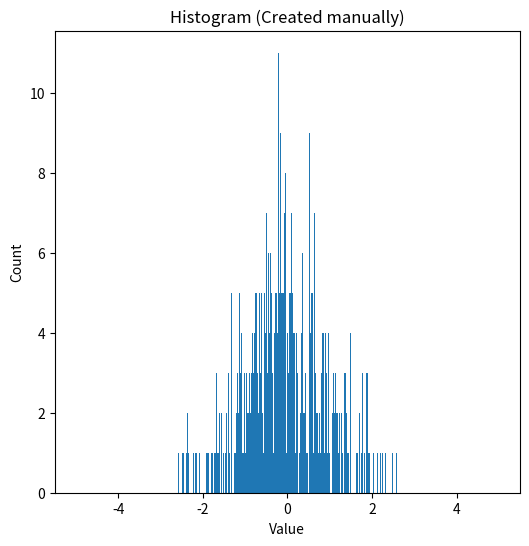
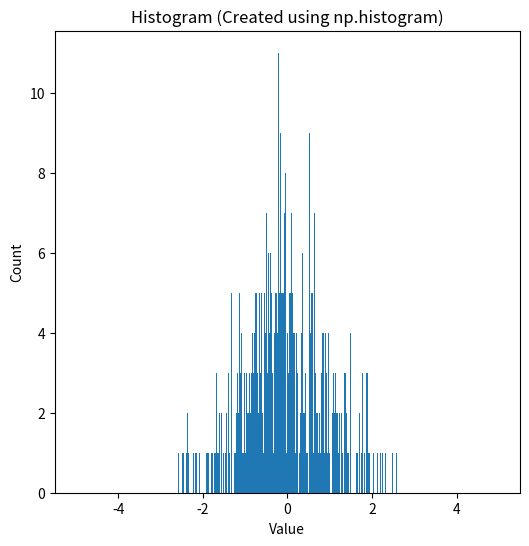
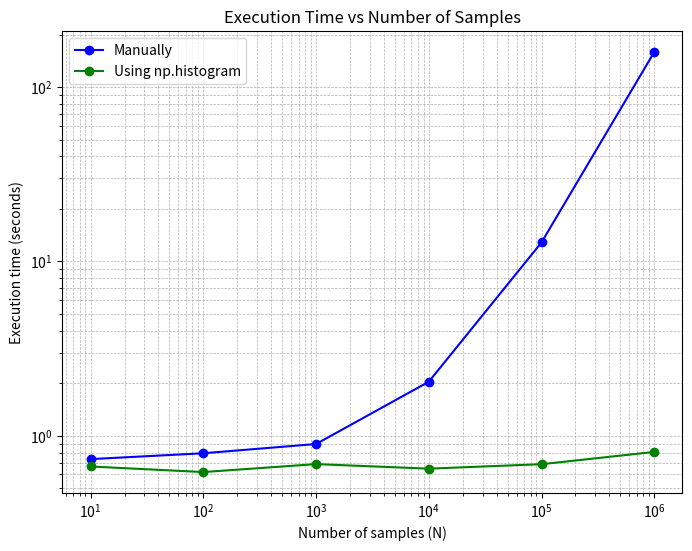

Reproduce these figures in Python, in order.
# This script compares the execution time required to generate histograms of N random samples 
# using two methods: a manual approach and NumPy's built-in np.histogram function. 
# The histograms are computed using 1000 linearly spaced bins, with N varying across 
# the following values: 10, 100, 1000, 10,000, 100,000, and 1,000,000. 
# The output includes both the resulting histograms and a plot illustrating the timing performance.
# [redacted]

# Pseudocode:
# Generate the number of random samples
# Generate the random samples
# For manually-created histogram:
#   Start timing
#   Generate the bins
#   Create count as a list of 0s
#   Loop over each number in the random samples:
#       Loop over each bin:
#           Check if the number is within the bin, if yes:
#               Increment count by 1
#               Stop checking
#   Plot the histogram
#   Stop timing
# For histogram created with np.histogram:
#   Start timing
#   Get the count and binning using the built-in function np.histogram
#   Plot the histogram
#   Stop timing
# Repeat the steps above for all number or random samples
# After getting the execution time for all number of random samples using both method:
# Create an array of number of samples and execution time for both method
# Plot the execution time vs number of random samples from both method in log-log scale

# Import dependencies
import numpy as np
import matplotlib.pyplot as plt
from time import time

# Generate the amount of random samples (N = 10, 100, 1000, 10,000, 100,000, and 1,000,000)
N = 1000
nums = np.random.randn(N)

# Building histogram manually

# Start timing
start = time()

# Set the amount of bins
bins = np.linspace(-5, 5, num=1001)

# Create lists of zero
counts = []
for i in range(len(bins) - 1):
    counts.append(0)

# Loop through each number and put it in its respective bin
for num in nums:                                    # loop through each number in your data
    i = 0                                           # Initialize position
    while i < len(bins)-1:                          # loop through each bin interval
        if bins[i] <= num < bins[i+1]:              # check if the number falls into the bin
            counts[i] += 1                          # increment the counter for that bin
            break                                   # stop checking once the bin is found
        i += 1

# Plot the manually-created histogram
plt.figure(figsize=(6,6))
plt.bar(bins[:-1], counts, width=0.01)
plt.xlabel("Value")
plt.ylabel("Count")
plt.title("Histogram (Created manually)")
plt.savefig(f'Manual {N}')

# Stop timing
end = time()
diff = end - start
print(f"Execution time for {N} samples, manually, is: {diff} sec")

# Building histogram with np.histogram

# Start timing
start = time()

# Use np.histogram and store the counts and bin edges
count2, bins2 = np.histogram(nums, bins=1000, range=(-5,5))

# Plot the histogram created with np.histogram
plt.figure(figsize=(6,6))
plt.bar(bins2[:-1], count2, width=0.01) #We have to use bins2[:-1] as the histogram uses edges and not a full section.
plt.xlabel("Value")
plt.ylabel("Count")
plt.title("Histogram (Created using np.histogram)")
plt.savefig(f'Numpy {N}')

# Stop timing
end = time()
diff = end - start
print(f"Execution time for {N} samples, using np.histogram, is: {diff} sec")

# After getting the execution time for all number of random samples using both method, put them as list
nums = np.array([10, 100, 1000, 10000, 100000, 1000000])
time_manual = np.array([0.7340719699859619, 0.7931246757507324, 0.8960528373718262,
                        2.0402190685272217, 12.85228967666626, 158.93219017982483])

time_numpy = np.array([0.6658873558044434, 0.6185874938964844, 0.6872086524963379,
                        0.6471812725067139, 0.6863901615142822, 0.8072061538696289])

# Plot the timing comparison
plt.figure(figsize=(8,6))
plt.loglog(nums, time_manual, marker='o', color='blue', label='Manually')
plt.loglog(nums, time_numpy, marker='o', color='green', label='Using np.histogram')
plt.xlabel("Number of samples (N)")
plt.ylabel("Execution time (seconds)")
plt.title("Execution Time vs Number of Samples")
plt.grid(True, which="both", ls="--", lw=0.5)
plt.legend()
plt.savefig('Timing_Plot')